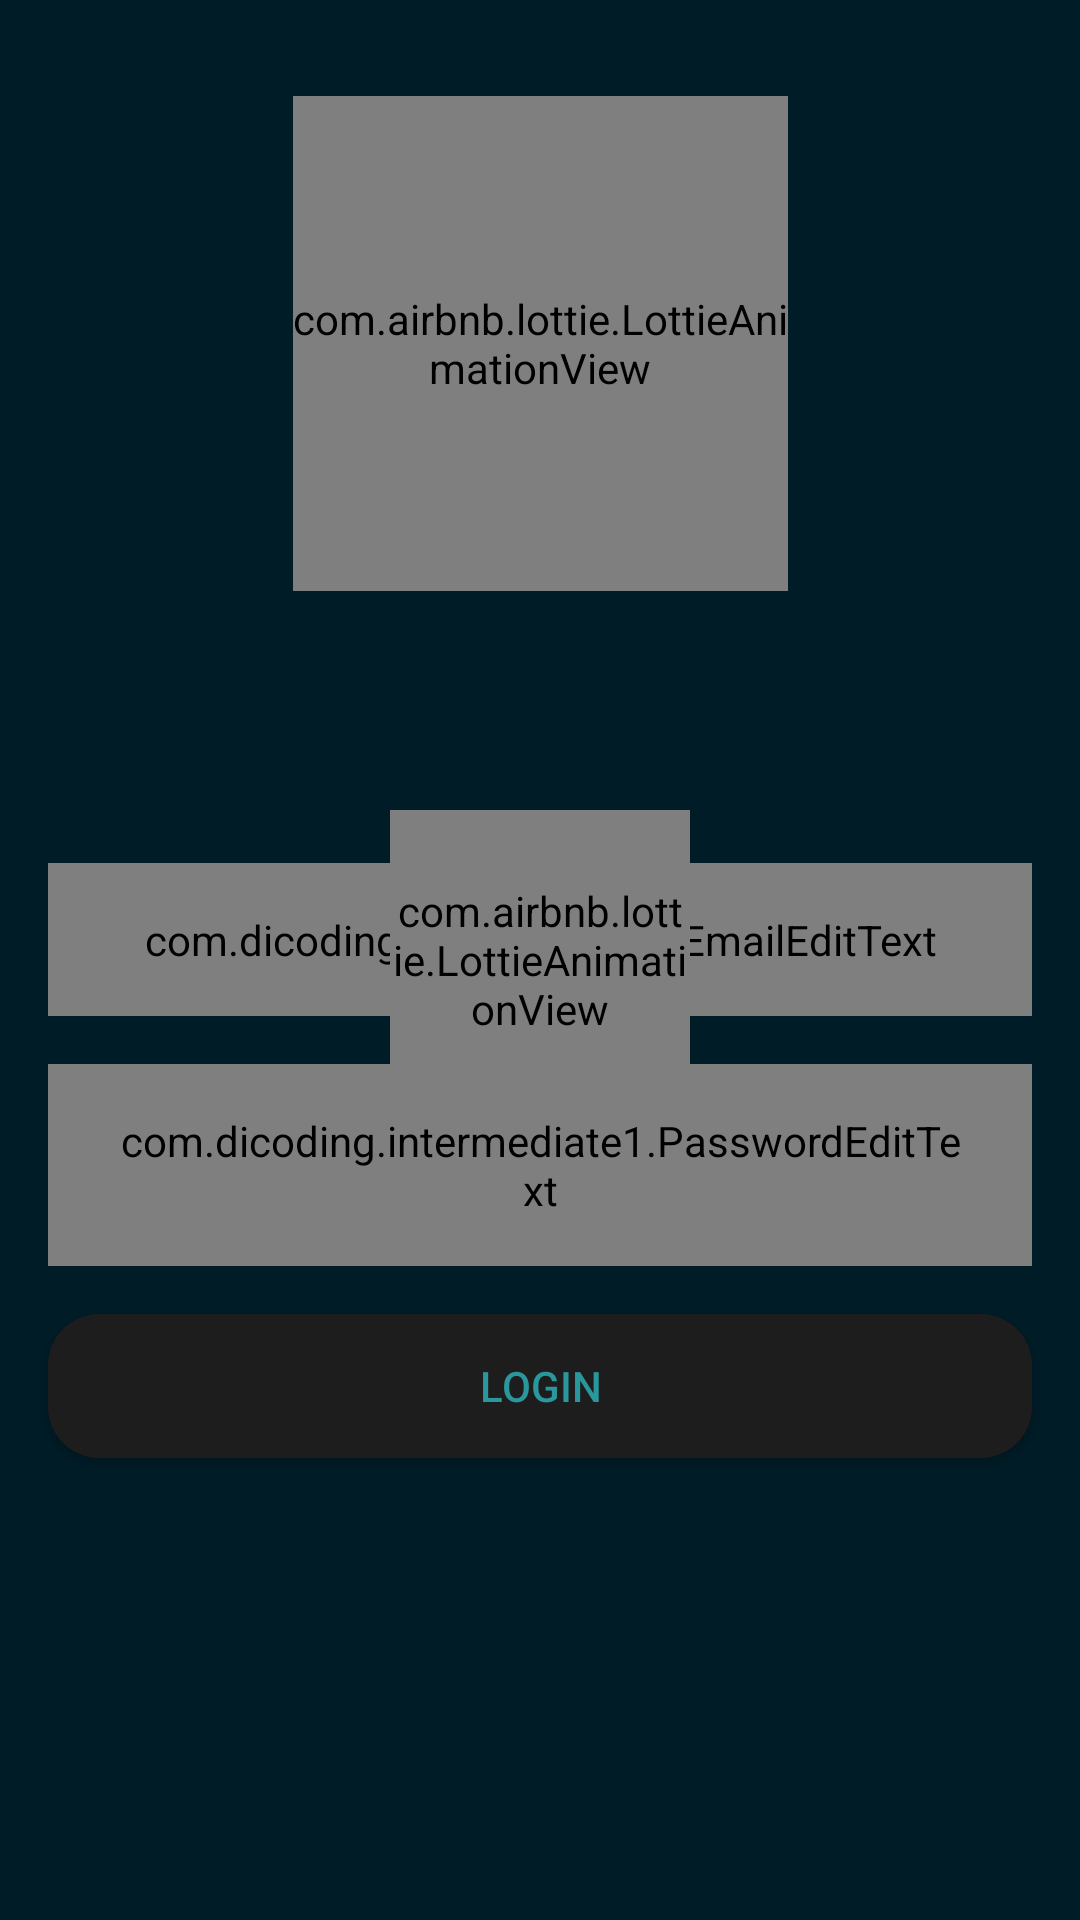

This screen was rendered from an Android layout file. Write that file and the resources it references.
<!-- AndroidManifest.xml: application theme Theme.Intermediate1 -->
<!-- res/layout/fragment_login.xml -->
<?xml version="1.0" encoding="utf-8"?>
<androidx.constraintlayout.widget.ConstraintLayout xmlns:android="http://schemas.android.com/apk/res/android"
    xmlns:app="http://schemas.android.com/apk/res-auto"
    xmlns:tools="http://schemas.android.com/tools"
    android:layout_width="match_parent"
    android:layout_height="match_parent"
    tools:context=".LoginFragment"
    android:background="@color/base_green">

    <com.airbnb.lottie.LottieAnimationView
        android:id="@+id/lottie_main"
        android:layout_width="165dp"
        android:layout_height="165dp"
        android:layout_centerInParent="true"
        android:layout_marginTop="32dp"
        app:layout_constraintEnd_toEndOf="parent"
        app:layout_constraintRight_toRightOf="parent"
        app:layout_constraintStart_toStartOf="parent"
        app:layout_constraintTop_toTopOf="parent"
        app:lottie_autoPlay="true"
        app:lottie_loop="true"
        app:lottie_rawRes="@raw/hello_world"
        app:lottie_speed="1" />

    <TextView
        android:id="@+id/tv_app_title"
        style="@style/TextStyle.MainTitle"
        android:textStyle="bold"
        android:layout_width="wrap_content"
        android:layout_height="wrap_content"
        app:layout_constraintEnd_toEndOf="parent"
        app:layout_constraintStart_toStartOf="parent"
        app:layout_constraintTop_toBottomOf="@+id/lottie_main"
        tools:text="Story App" />

    <TextView
        android:id="@+id/tv_login_title"
        style="@style/TextStyle.Header"
        android:layout_width="wrap_content"
        android:layout_height="wrap_content"
        android:layout_marginTop="16dp"
        app:layout_constraintEnd_toEndOf="parent"
        app:layout_constraintStart_toStartOf="parent"
        app:layout_constraintTop_toBottomOf="@+id/tv_app_title"
        tools:text="Login" />

    <com.dicoding.intermediate1.EmailEditText
        android:id="@+id/field_email_login"
        android:layout_width="match_parent"
        android:layout_height="wrap_content"
        android:textSize="16sp"
        android:hint="@string/email_hint"
        android:paddingHorizontal="24dp"
        android:paddingVertical="16dp"
        android:layout_marginStart="16dp"
        android:layout_marginTop="8dp"
        android:layout_marginEnd="16dp"
        app:layout_constraintEnd_toEndOf="parent"
        app:layout_constraintStart_toStartOf="parent"
        app:layout_constraintTop_toBottomOf="@+id/tv_login_title" />

    <com.dicoding.intermediate1.PasswordEditText
        android:id="@+id/field_password_login"
        android:layout_width="match_parent"
        android:layout_height="wrap_content"
        android:layout_marginStart="16dp"
        android:layout_marginTop="16dp"
        android:layout_marginEnd="16dp"
        android:hint="@string/password_hint"
        android:paddingHorizontal="24dp"
        android:paddingVertical="16dp"
        android:textSize="16sp"
        app:layout_constraintEnd_toEndOf="parent"
        app:layout_constraintStart_toStartOf="parent"
        app:layout_constraintTop_toBottomOf="@+id/field_email_login" />

    <Button
        android:id="@+id/btn_login"
        android:layout_width="match_parent"
        android:layout_height="wrap_content"
        android:background="@drawable/dark_color_background"
        android:text="@string/login_btn"
        android:textColor="@color/highlight_green"
        android:layout_marginStart="16dp"
        android:layout_marginTop="16dp"
        android:layout_marginEnd="16dp"
        app:layout_constraintEnd_toEndOf="parent"
        app:layout_constraintStart_toStartOf="parent"
        app:layout_constraintTop_toBottomOf="@+id/field_password_login" />

    <androidx.constraintlayout.widget.ConstraintLayout
        android:id="@+id/bottom_container"
        android:layout_width="wrap_content"
        android:layout_height="wrap_content"
        android:layout_marginStart="16dp"
        android:layout_marginTop="16dp"
        android:layout_marginEnd="16dp"
        app:layout_constraintEnd_toEndOf="parent"
        app:layout_constraintStart_toStartOf="parent"
        app:layout_constraintTop_toBottomOf="@+id/btn_login">

        <TextView
            android:id="@+id/tv_no_account"
            style="@style/TextStyle.SubHeader"
            android:layout_width="wrap_content"
            android:layout_height="wrap_content"
            android:layout_marginStart="24dp"
            android:layout_marginEnd="4dp"
            app:layout_constraintEnd_toStartOf="@+id/tv_into_register"
            app:layout_constraintStart_toStartOf="parent"
            app:layout_constraintTop_toTopOf="parent"
            tools:text="Don't have an account yet?" />

        <TextView
            android:id="@+id/tv_into_register"
            style="@style/TextStyle.SubHeader"
            android:layout_width="wrap_content"
            android:layout_height="wrap_content"
            android:layout_marginStart="4dp"
            android:layout_marginEnd="24dp"
            android:textColor="@color/highlight_green"
            app:layout_constraintEnd_toEndOf="parent"
            app:layout_constraintStart_toEndOf="@+id/tv_no_account"
            app:layout_constraintTop_toTopOf="parent"
            tools:text="Register" />

    </androidx.constraintlayout.widget.ConstraintLayout>

    <include
        android:id="@+id/loading_anim"
        layout="@layout/lottie_loading"
        android:layout_width="wrap_content"
        android:layout_height="wrap_content"
        app:layout_constraintBottom_toBottomOf="parent"
        app:layout_constraintEnd_toEndOf="parent"
        app:layout_constraintStart_toStartOf="parent"
        app:layout_constraintTop_toTopOf="parent" />

</androidx.constraintlayout.widget.ConstraintLayout>
<!-- res/layout/lottie_loading.xml (included above) -->
<?xml version="1.0" encoding="utf-8"?>
<androidx.constraintlayout.widget.ConstraintLayout xmlns:android="http://schemas.android.com/apk/res/android"
    android:layout_width="match_parent"
    android:layout_height="match_parent"
    xmlns:app="http://schemas.android.com/apk/res-auto">

    <com.airbnb.lottie.LottieAnimationView
        android:id="@+id/lottie_main"
        android:layout_width="100dp"
        android:layout_height="100dp"
        android:layout_centerInParent="true"
        app:layout_constraintLeft_toLeftOf="parent"
        app:layout_constraintRight_toRightOf="parent"
        app:layout_constraintTop_toTopOf="parent"
        app:lottie_autoPlay="true"
        app:lottie_rawRes="@raw/pacman_loading"
        app:lottie_loop="true"
        app:lottie_speed="1" />

</androidx.constraintlayout.widget.ConstraintLayout>
<!-- resources referenced by this layout -->
<resources>
  <color name="base_green">#001C27</color>
  <color name="highlight_green">#2A979C</color>
  <!-- drawable dark_color_background (drawable) -->
  <?xml version="1.0" encoding="UTF-8"?>
  <shape xmlns:android="http://schemas.android.com/apk/res/android">
      <solid android:color="@color/secondary_black" />
      <corners android:radius="17dp" />
  </shape>
  <string name="email_hint">Email</string>
  <string name="login_btn">Login</string>
  <string name="password_hint">Password</string>
  <style name="TextStyle.Header">
          <item name="android:textSize">22sp</item>
      </style>
  <style name="TextStyle.MainTitle">
          <item name="android:textSize">28sp</item>
      </style>
  <style name="TextStyle.SubHeader">
          <item name="android:textSize">18sp</item>
      </style>
  <style name="Theme.Intermediate1" parent="Theme.MaterialComponents.DayNight.DarkActionBar">
          
          <item name="colorPrimary">@color/secondary_black</item>
          <item name="colorPrimaryVariant">@color/purple_700</item>
          <item name="colorOnPrimary">@color/white</item>
          
          <item name="colorSecondary">@color/teal_200</item>
          <item name="colorSecondaryVariant">@color/teal_700</item>
          <item name="colorOnSecondary">@color/black</item>
          
          <item name="android:statusBarColor" tools:targetApi="l">?attr/colorPrimaryVariant</item>
          
      </style>
  <color name="secondary_black">#1D1D1D</color>
  <color name="purple_700">#FF3700B3</color>
  <color name="white">#FFFFFFFF</color>
  <color name="teal_200">#FF03DAC5</color>
  <color name="teal_700">#FF018786</color>
  <color name="black">#FF000000</color>
</resources>
